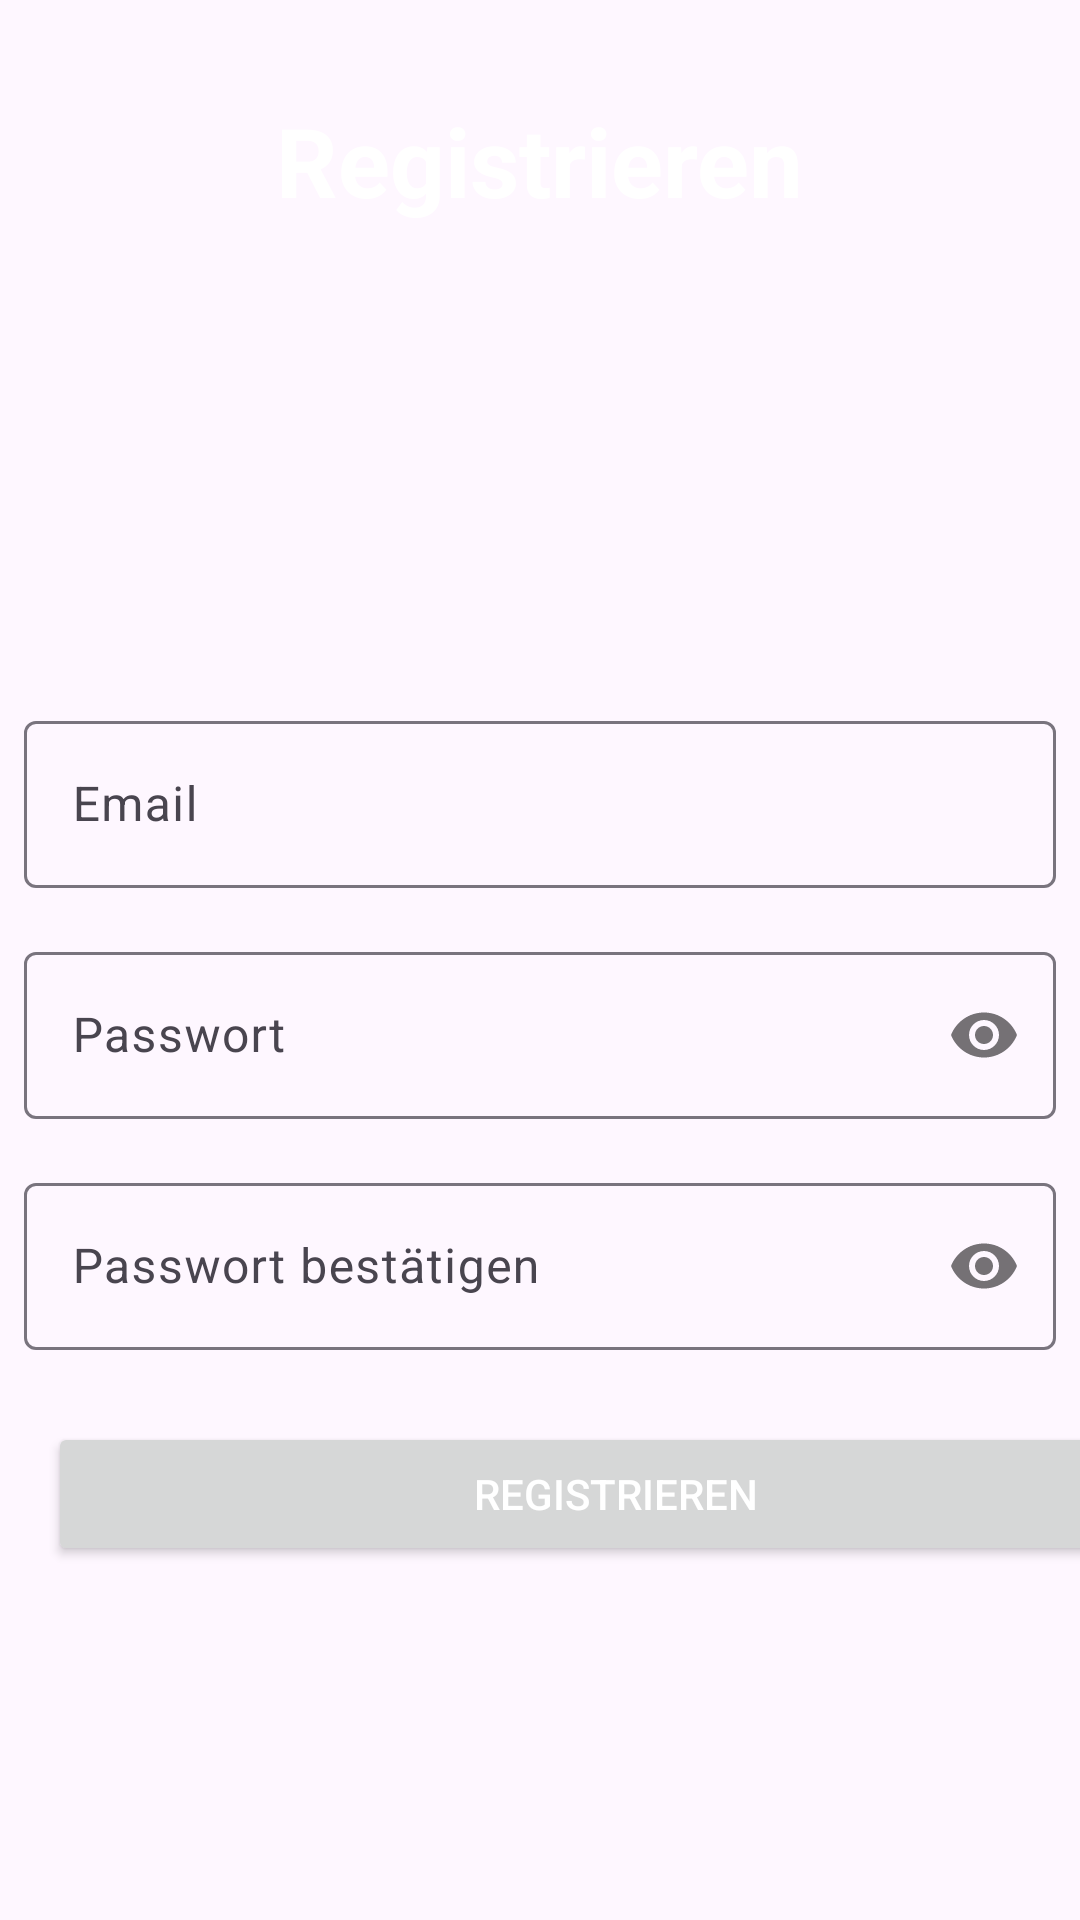

The Android layout XML behind this screen, and the referenced resources:
<!-- AndroidManifest.xml: application theme Theme.FreeGameSphere -->
<!-- res/layout/fragment_register.xml -->
<?xml version="1.0" encoding="utf-8"?>
<androidx.constraintlayout.widget.ConstraintLayout xmlns:android="http://schemas.android.com/apk/res/android"
    xmlns:app="http://schemas.android.com/apk/res-auto"
    xmlns:tools="http://schemas.android.com/tools"
    android:layout_width="match_parent"
    android:layout_height="match_parent">

    <TextView
        android:id="@+id/textView2"
        android:layout_width="wrap_content"
        android:layout_height="wrap_content"
        android:layout_marginTop="32dp"
        android:text="Registrieren"
        android:textColor="@color/white"
        android:textSize="32dp"
        android:textStyle="bold"
        app:layout_constraintEnd_toEndOf="parent"
        app:layout_constraintStart_toStartOf="parent"
        app:layout_constraintTop_toTopOf="parent" />

    <Button
        android:id="@+id/btnRegister2"
        android:layout_width="379dp"
        android:layout_height="wrap_content"
        android:layout_marginStart="16dp"
        android:layout_marginTop="24dp"
        android:layout_marginEnd="16dp"
        android:text="Registrieren"
        android:textColor="@color/white"
        app:layout_constraintEnd_toEndOf="parent"
        app:layout_constraintHorizontal_bias="0.0"
        app:layout_constraintStart_toStartOf="parent"
        app:layout_constraintTop_toBottomOf="@+id/textInputLayout3" />

    <com.google.android.material.textfield.TextInputLayout
        android:id="@+id/textInputLayout2"
        android:layout_width="match_parent"
        android:layout_height="wrap_content"
        android:layout_marginStart="8dp"
        android:layout_marginTop="160dp"
        android:layout_marginEnd="8dp"
        app:layout_constraintEnd_toEndOf="parent"
        app:layout_constraintStart_toStartOf="parent"
        app:layout_constraintTop_toBottomOf="@+id/textView2">

        <com.google.android.material.textfield.TextInputEditText
            android:id="@+id/emailEt"
            android:layout_width="match_parent"
            android:layout_height="wrap_content"
            android:ems="10"
            android:hint="Email"
            android:inputType="textEmailAddress" />
    </com.google.android.material.textfield.TextInputLayout>

    <com.google.android.material.textfield.TextInputLayout
        android:id="@+id/textInputLayout"
        android:layout_width="match_parent"
        android:layout_height="wrap_content"
        android:layout_marginStart="8dp"
        android:layout_marginTop="16dp"
        android:layout_marginEnd="8dp"
        app:layout_constraintEnd_toEndOf="parent"
        app:layout_constraintStart_toStartOf="parent"
        app:layout_constraintTop_toBottomOf="@+id/textInputLayout2"
        app:passwordToggleEnabled="true">

        <com.google.android.material.textfield.TextInputEditText
            android:id="@+id/passwordEt"
            android:layout_width="match_parent"
            android:layout_height="wrap_content"
            android:ems="10"
            android:hint="Passwort"
            android:inputType="textPassword" />
    </com.google.android.material.textfield.TextInputLayout>

    <com.google.android.material.textfield.TextInputLayout
        android:id="@+id/textInputLayout3"
        android:layout_width="match_parent"
        android:layout_height="wrap_content"
        android:layout_marginStart="8dp"
        android:layout_marginTop="16dp"
        android:layout_marginEnd="8dp"
        app:layout_constraintEnd_toEndOf="parent"
        app:layout_constraintHorizontal_bias="1.0"
        app:layout_constraintStart_toStartOf="parent"
        app:layout_constraintTop_toBottomOf="@+id/textInputLayout"
        app:passwordToggleEnabled="true">

        <com.google.android.material.textfield.TextInputEditText
            android:id="@+id/passwortSafeEt"
            android:layout_width="match_parent"
            android:layout_height="wrap_content"
            android:ems="10"
            android:hint="Passwort bestätigen"
            android:inputType="textPassword" />
    </com.google.android.material.textfield.TextInputLayout>

</androidx.constraintlayout.widget.ConstraintLayout>
<!-- resources referenced by this layout -->
<resources>
  <color name="white">#FFFFFFFF</color>
  <style name="Theme.FreeGameSphere" parent="Base.Theme.FreeGameSphere" />
  <style name="Base.Theme.FreeGameSphere" parent="Theme.Material3.DayNight.NoActionBar">
          
          
      </style>
</resources>
